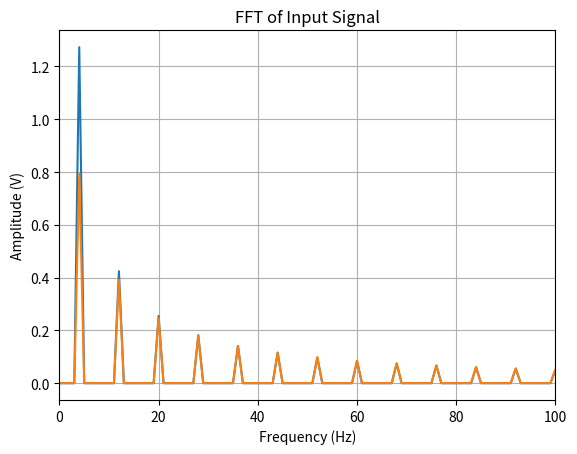
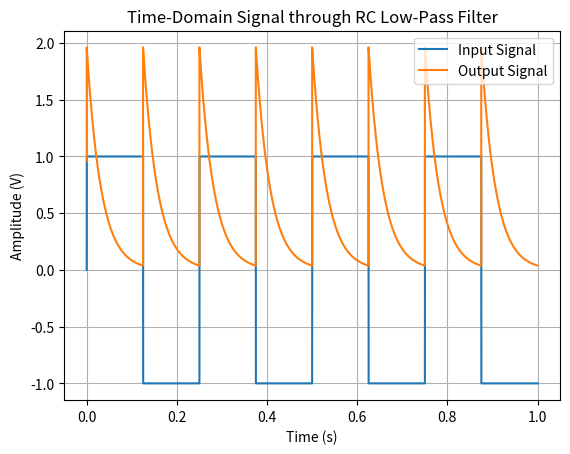

The matplotlib source for these figures, in order:
from scipy.fft import fft, fftfreq, ifft
import numpy as np
import csv
import matplotlib.pyplot as plt

"""
RC Low-Pass Filter (1st order) Data Generator
"""

# Set the parameters for the filter
# sample points
N = 100000
dt = 1 / N   # Time step (dt << tau)
t = np.arange(0, 1, dt)  # Time array
f =4

# Generate the input signal (square wave)

# Sine wave
# u_in = np.sin(2 * np.pi *f* t)

# Square wave
u_in = np.sign(np.sin(2 * np.pi *f* t))

# Fourier series approximation of square wave
# u_in = np.sum([ (4/(np.pi*(2*n+1))) * np.sin(2 * np.pi * (2*n+1) * f * t) for n in range(50)], axis=0)

# Sawtooth wave
# u_in = (2*(t*f - np.floor(0.5 + t*f)))

# Sawtooth wave Fourier series
# u_in = 1/3*np.sum([ ((-1)**n)/(n+1) * np.sin(2 * np.pi * (n+1) * f * t) for n in range(50)], axis=0)


# Fourier series (random noising waves)
# u_in = 1*np.sin(2 * np.pi * f * t) + (1/5)*np.sin(2 * np.pi * 10 * f * t) + (1/5)*np.sin(2 * np.pi * 20 * f * t) + (1/5)*np.sin(2 * np.pi * 15 * f * t)

# AC sweep
# f_start = 10
# f_end = 2000
# df = 5
# u_in = np.sin(2 * np.pi * (f_start + df*t*1000 ) * t) 


R = 144
C = 220e-6
L = 10e-1
# Transfer function (complex, not just amplitude)
def transfer_function(f):
    s = 1j * 2 * np.pi * f
    Z_R = R
    Z_C = 1 / (s * C)
    Z_L = s * L
    H = Z_R / (Z_R + Z_C)
    return H  # Return complex transfer function, not just magnitude




yf = fft(u_in)
xf = fftfreq(N, dt)



# Apply transfer function, but ignore f = 0.0 (DC component)
mask = xf != 0
H = np.ones_like(xf, dtype=complex)
H[mask] = transfer_function(xf[mask])

yf_out = yf * H


# Save the input and output signals to a CSV file
# with open("data.csv", "w", newline="") as csvfile:
#     csvwriter = csv.writer(csvfile)
#     csvwriter.writerow(["# Time", "Input"])
#     for i in range(len(t)):
#         csvwriter.writerow([t[i], u_in[i]])  
yinv = ifft(yf_out)

    

plt.plot(xf[:N//2], 2.0/N * np.abs(yf[:N//2]))
plt.plot(xf[:N//2], 2.0/N * np.abs(yf_out[:N//2]))
plt.xlim(0, 100)
plt.xlabel("Frequency (Hz)")
plt.ylabel("Amplitude (V)")
plt.title("FFT of Input Signal")
plt.grid()
plt.show()


plt.plot(t, u_in, label="Input Signal")
plt.plot(t, np.abs(yinv), label="Output Signal")
plt.xlabel("Time (s)")
plt.ylabel("Amplitude (V)")
plt.title("Time-Domain Signal through RC Low-Pass Filter")
plt.grid()
plt.legend()
plt.show()
